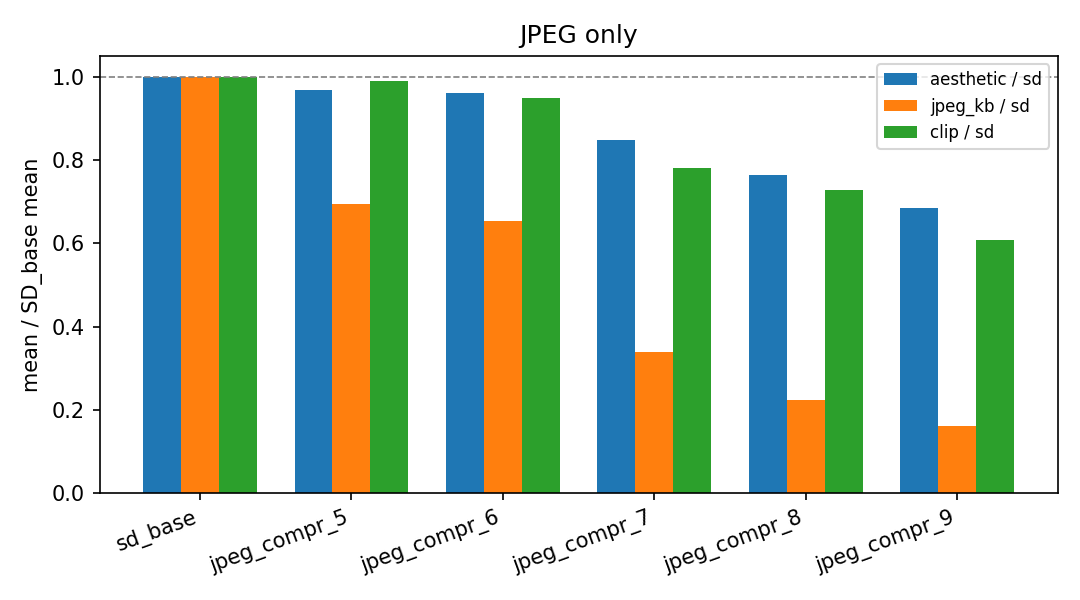

Data behind this chart, as committed beside it:
run, aesthetic, jpeg_kb_q95, clip_score, aesthetic_vs_sd, jpeg_kb_vs_sd, clip_vs_sd, best_by_aesthetic
jpeg_compr_5, 5.461, 83.37, 0.2667, 0.9691, 0.6937, 0.9899, True
jpeg_compr_6, 5.411, 78.63, 0.256, 0.9602, 0.6543, 0.9503, False
jpeg_compr_7, 4.778, 40.76, 0.2101, 0.8478, 0.3391, 0.7798, False
jpeg_compr_8, 4.309, 26.8, 0.1959, 0.7646, 0.223, 0.7273, False
jpeg_compr_9, 3.863, 19.29, 0.1636, 0.6855, 0.1605, 0.6075, False
